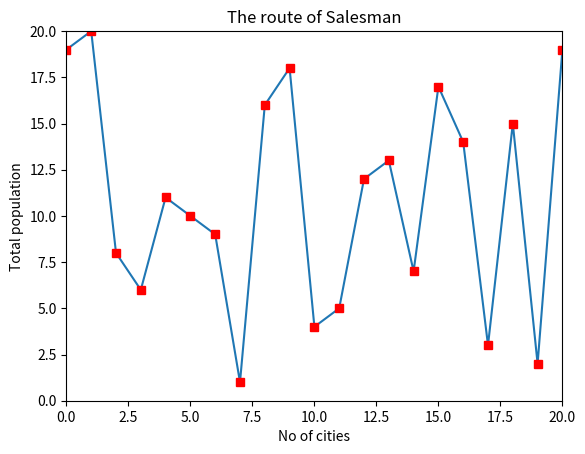
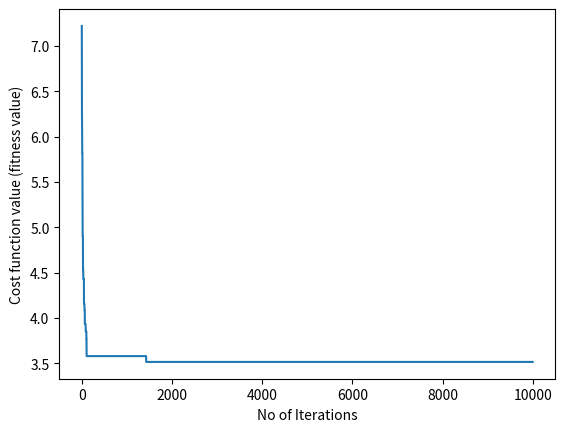

Generate these figures, in order, with matplotlib:
import random
import copy
import math
import matplotlib.pyplot as plt

POPULATION_SIZE = 20    # SỐ QUẦN THỂ
CITIES_SIZE = 20        # SỐ THÀNH PHỐ
TOUR_SIZE = 21          # SỐ TOUR DU LỊCH
NUM_EXECUTION = 9999    # SỐ LẦN THỰC HIỆN
population = []
x = []
y = []
tour = [[0 for x in range(TOUR_SIZE)] for y in range(TOUR_SIZE)]
dCidade = [[0 for x in range(POPULATION_SIZE)] for y in range(POPULATION_SIZE)]
distances = [0 for x in range(POPULATION_SIZE)]
parentsOne = None
parentsTwo = None
costByExecution = []

def generateFirstPopulation():
    for _ in range(1, POPULATION_SIZE + 1):
        generatePossiblePath()

def generatePossiblePath():
    path = []
    for _ in range(1, CITIES_SIZE + 1):
        randomNum = random.randint(1, 20)
        while (numberExistsInPath(path, randomNum)):
            randomNum = random.randint(1, 20)
        path.append(randomNum)
    population.append(path)

def numberExistsInPath(path, number):
    for i in path:
        if i == number:
            return True
    return False

def generateXandY():
    for _ in range(CITIES_SIZE):
        randomNumber = random.random()
        randomNumber = round(randomNumber, 2)
        x.append(randomNumber)

        randomNumber = random.random()
        randomNumber = round(randomNumber, 2)
        y.append(randomNumber)

def mutate(matrix):
    for i in range(0, len(matrix)):
        for _ in range(0, len(matrix[i])):
            ranNum = random.randint(1, 100)
            if ranNum >= 1 and ranNum <= 5:
                indexOne = random.randint(0, 19)
                indexTwo = random.randint(0, 19)
                auxOne = matrix[i][indexOne]
                auxTwo = matrix[i][indexTwo]
                matrix[i][indexOne] = auxTwo
                matrix[i][indexTwo] = auxOne

def generateTour():
    global tour
    tour = copy.deepcopy(population)
    for ways in tour:
        first = ways[0]
        ways.append(first)

def calculateDistances():
    global distances
    distances = [0 for x in range(POPULATION_SIZE)]
    for i in range(len(population)):
        for j in range(len(population[i])):
            firstPos = 19 if tour[i][j] == 20 else tour[i][j]
            secondPos = 19 if tour[i][j+1] == 20 else tour[i][j+1]
            distances[i] += round(dCidade[firstPos][secondPos], 4)
    dict_dist = {i: distances[i] for i in range(0, len(distances))}
    distances = copy.deepcopy(dict_dist)
    return sorted(distances.items(), key=lambda kv: kv[1])

def fitnessFunction():
    for i in range(len(population)):
        for j in range(len(population)):
            dCidade[i][j] = round(math.sqrt(((x[i] - x[j])**2) + ((y[i] - y[j])** 2)), 4)
    return calculateDistances()
        
def rouletteFunction(sorted_x):
    global parentsOne
    global parentsTwo
    arr = []
    rouletteArr = []
    for i in range(10):
        arr.append(sorted_x[i][0])
    for j in range(len(arr)):
        for _ in range(10-j):
            rouletteArr.append(arr[j])
    parentsOne = createParents(rouletteArr)
    parentsTwo = createParents(rouletteArr)

def createParents(rouletteArr):
    parentArr = []
    for _ in range(5):
        parentArr.append(rouletteArr[random.randint(0, 54)])
    return parentArr

def hasDuplicity(auxArray, usedIndexes):
    for i in range(len(auxArray)):
        for j in range(i, len(auxArray)):
            if i != j and auxArray[i] == auxArray[j]:
                if i in usedIndexes:
                    return j
                else:
                    return i
    return -1
    
def doCycle(sorted_x):
    global population
    children = []
    for i in range(5):
        parentOneAux = parentsOne[i]
        parentTwoAux = parentsTwo[i]
        usedIndexes = []
        randomIndexInsideCromossomus = random.randint(0, POPULATION_SIZE-1)
        usedIndexes.append(randomIndexInsideCromossomus)
        childOne = copy.deepcopy(population[parentOneAux])
        childTwo = copy.deepcopy(population[parentTwoAux])

        valAuxOne = childOne[randomIndexInsideCromossomus]
        valAuxTwo = childTwo[randomIndexInsideCromossomus]

        childOne[randomIndexInsideCromossomus] = valAuxTwo
        childTwo[randomIndexInsideCromossomus] = valAuxOne

        while (hasDuplicity(childOne, usedIndexes) != -1):
            newIndex = hasDuplicity(childOne, usedIndexes)
            usedIndexes.append(newIndex)
            valAuxOne = childOne[newIndex]
            valAuxTwo = childTwo[newIndex]
            childOne[newIndex] = valAuxTwo
            childTwo[newIndex] = valAuxOne
        
        children.append(childOne)
        children.append(childTwo)
    
    mutate(children)

    tempPop = copy.deepcopy(population)
    
    for i in range(10):
        population[i] = copy.deepcopy(tempPop[sorted_x[i][0]])
    
    for j in range(10, POPULATION_SIZE):
        population[j] = copy.deepcopy(children[j-10])

def main():
    generateFirstPopulation()
    generateXandY()
    generateTour()

    for _ in range(NUM_EXECUTION):
        sorted_x = fitnessFunction()
        rouletteFunction(sorted_x)
        doCycle(sorted_x)
        generateTour()
        costByExecution.append(sorted_x[0][1])
    sorted_x = fitnessFunction()

    print("Total Population: %s" % (POPULATION_SIZE))
    print("Mutation Probability: 5%")
    print("No of Cities: %s" % (CITIES_SIZE))
    print("Optimal Path Cost: %s" % sorted_x[0][1])
    print("Best Route: %s" % population[0])

    plt.plot(tour[0])
    plt.plot(tour[0], 'rs')
    plt.axis([0, 20, 0, 20])
    plt.xlabel("No of cities")
    plt.ylabel("Total population")
    plt.title("The route of Salesman")
    plt.show()

    plt.plot(costByExecution)
    plt.xlabel("No of Iterations")
    plt.ylabel("Cost function value (fitness value)")
    plt.show()

if __name__ == "__main__":
    main()
